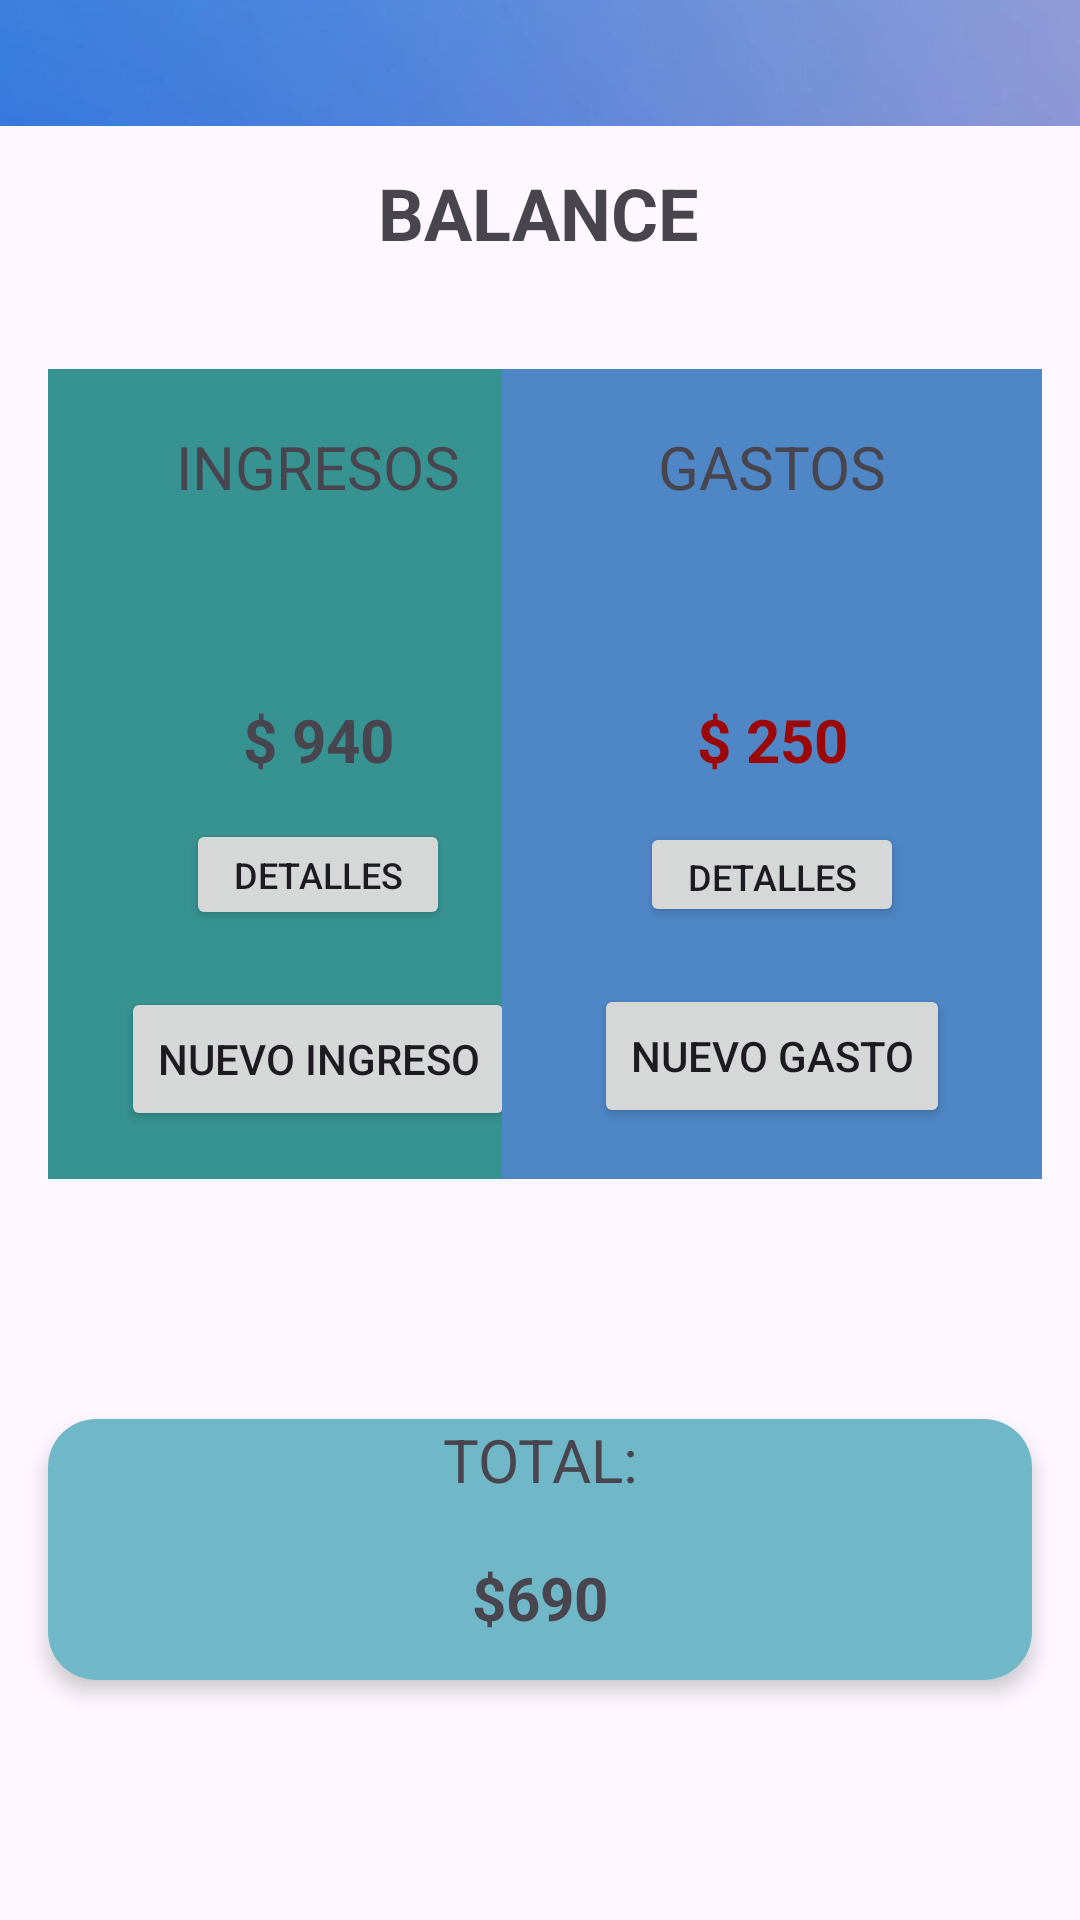

Here is an Android app screen rendered from its layout file. Give the layout XML and the strings, colors and styles it references.
<!-- AndroidManifest.xml: application theme Theme.GestionFinanzas -->
<!-- res/layout/activity_main_balance.xml -->
<?xml version="1.0" encoding="utf-8"?>
<androidx.constraintlayout.widget.ConstraintLayout xmlns:android="http://schemas.android.com/apk/res/android"
    xmlns:app="http://schemas.android.com/apk/res-auto"
    xmlns:tools="http://schemas.android.com/tools"
    android:layout_width="match_parent"
    android:layout_height="match_parent"
    tools:context=".Actividades.MainBalance" >

    <TextView
        android:id="@+id/textView"
        android:layout_width="wrap_content"
        android:layout_height="wrap_content"
        android:shadowColor="#3F51B5"
        android:text="BALANCE"
        android:textSize="24sp"
        android:textStyle="bold"
        app:layout_constraintBottom_toBottomOf="parent"
        app:layout_constraintEnd_toEndOf="parent"
        app:layout_constraintHorizontal_bias="0.498"
        app:layout_constraintStart_toStartOf="parent"
        app:layout_constraintTop_toTopOf="parent"
        app:layout_constraintVertical_bias="0.09" />

    <androidx.cardview.widget.CardView
        android:layout_width="match_parent"
        android:layout_height="wrap_content"
        android:layout_margin="16dp"
        android:layout_marginBottom="204dp"
        app:cardCornerRadius="16dp"
        app:cardElevation="4dp"
        app:layout_constraintBottom_toBottomOf="parent"
        app:layout_constraintEnd_toEndOf="@+id/linearLayout40"
        app:layout_constraintHorizontal_bias="0.065"
        app:layout_constraintStart_toStartOf="@+id/linearLayout5"
        app:layout_constraintTop_toBottomOf="@+id/linearLayout40">

        <LinearLayout
            android:layout_width="match_parent"
            android:layout_height="wrap_content"
            android:background="#70B8C8"
            android:orientation="vertical">

            <TextView
                android:id="@+id/textView3"
                android:layout_width="match_parent"
                android:layout_height="wrap_content"
                android:text="TOTAL:"
                android:textAlignment="center"
                android:textSize="20sp" />

            <TextView
                android:id="@+id/textView7"
                android:layout_width="match_parent"
                android:layout_height="wrap_content" />

            <TextView
                android:id="@+id/txt_total_balance"
                android:layout_width="match_parent"
                android:layout_height="41dp"
                android:text="$690"
                android:textAlignment="center"
                android:textSize="20sp"
                android:textStyle="bold" />
        </LinearLayout>
    </androidx.cardview.widget.CardView>

    <LinearLayout
        android:id="@+id/linearLayout5"
        android:layout_width="180dp"
        android:layout_height="270dp"
        android:layout_marginStart="16dp"
        android:background="#379392"
        android:orientation="vertical"
        app:layout_constraintStart_toStartOf="parent"
        app:layout_constraintTop_toTopOf="@+id/linearLayout40">

        <TextView
            android:id="@+id/textView9"
            android:layout_width="match_parent"
            android:layout_height="wrap_content" />

        <TextView
            android:id="@+id/textView10"
            android:layout_width="match_parent"
            android:layout_height="wrap_content"
            android:text="INGRESOS"
            android:textAlignment="center"
            android:textSize="20sp" />

        <TextView
            android:id="@+id/textView11"
            android:layout_width="match_parent"
            android:layout_height="64dp" />

        <TextView
            android:id="@+id/txt_total_ingreso"
            android:layout_width="match_parent"
            android:layout_height="40dp"
            android:text="$ 940"
            android:textAlignment="center"
            android:textSize="20sp"
            android:textStyle="bold" />

        <Button
            android:id="@+id/btn_detalles_ingresos"
            android:layout_width="wrap_content"
            android:layout_height="37dp"
            android:layout_gravity="center"
            android:text="Detalles"
            android:textColorLink="#673AB7"
            android:textSize="12sp" />

        <TextView
            android:id="@+id/textView5"
            android:layout_width="match_parent"
            android:layout_height="wrap_content" />

        <Button
            android:id="@+id/btn_nuevo_ingreso"
            android:layout_width="wrap_content"
            android:layout_height="wrap_content"
            android:layout_centerInParent="false"
            android:layout_gravity="center"
            android:text="Nuevo Ingreso" />

        <TextView
            android:id="@+id/textView13"
            android:layout_width="match_parent"
            android:layout_height="49dp" />

    </LinearLayout>

    <LinearLayout
        android:id="@+id/linearLayout40"
        android:layout_width="180dp"
        android:layout_height="270dp"
        android:layout_marginTop="36dp"
        android:background="#4F86C6"
        android:orientation="vertical"
        app:layout_constraintEnd_toEndOf="parent"
        app:layout_constraintHorizontal_bias="0.93"
        app:layout_constraintStart_toStartOf="parent"
        app:layout_constraintTop_toBottomOf="@+id/textView">

        <TextView
            android:id="@+id/textView90"
            android:layout_width="match_parent"
            android:layout_height="wrap_content" />

        <TextView
            android:id="@+id/textView20"
            android:layout_width="match_parent"
            android:layout_height="wrap_content"
            android:text="GASTOS"
            android:textAlignment="center"
            android:textSize="20sp" />

        <TextView
            android:id="@+id/textView21"
            android:layout_width="match_parent"
            android:layout_height="64dp" />

        <TextView
            android:id="@+id/txt_total_gastos"
            android:layout_width="match_parent"
            android:layout_height="41dp"
            android:text="$ 250"
            android:textAlignment="center"
            android:textColor="#9C0808"
            android:textSize="20sp"
            android:textStyle="bold" />

        <Button
            android:id="@+id/btn_detalles_gastos"
            android:layout_width="wrap_content"
            android:layout_height="35dp"
            android:layout_gravity="center"
            android:text="Detalles"
            android:textColorHighlight="#673AB7"
            android:textColorLink="#673AB7"
            android:textSize="12sp" />

        <TextView
            android:id="@+id/textView8"
            android:layout_width="match_parent"
            android:layout_height="wrap_content" />

        <Button
            android:id="@+id/btn_nuevo_gasto"
            android:layout_width="wrap_content"
            android:layout_height="wrap_content"
            android:layout_gravity="center"
            android:text="Nuevo Gasto"
            android:textAlignment="center" />
    </LinearLayout>

    <ImageView
        android:id="@+id/imageView6"
        android:layout_width="470dp"
        android:layout_height="127dp"
        app:layout_constraintBottom_toTopOf="@+id/textView"
        app:srcCompat="@drawable/franja"
        tools:layout_editor_absoluteX="-29dp" />
</androidx.constraintlayout.widget.ConstraintLayout>
<!-- resources referenced by this layout -->
<resources>
  <!-- drawable franja: png bitmap (drawable, 163772 bytes) -->
  <style name="Theme.GestionFinanzas" parent="Base.Theme.GestionFinanzas" />
  <style name="Base.Theme.GestionFinanzas" parent="Theme.Material3.Light.NoActionBar">
          
          
          
      </style>
</resources>
